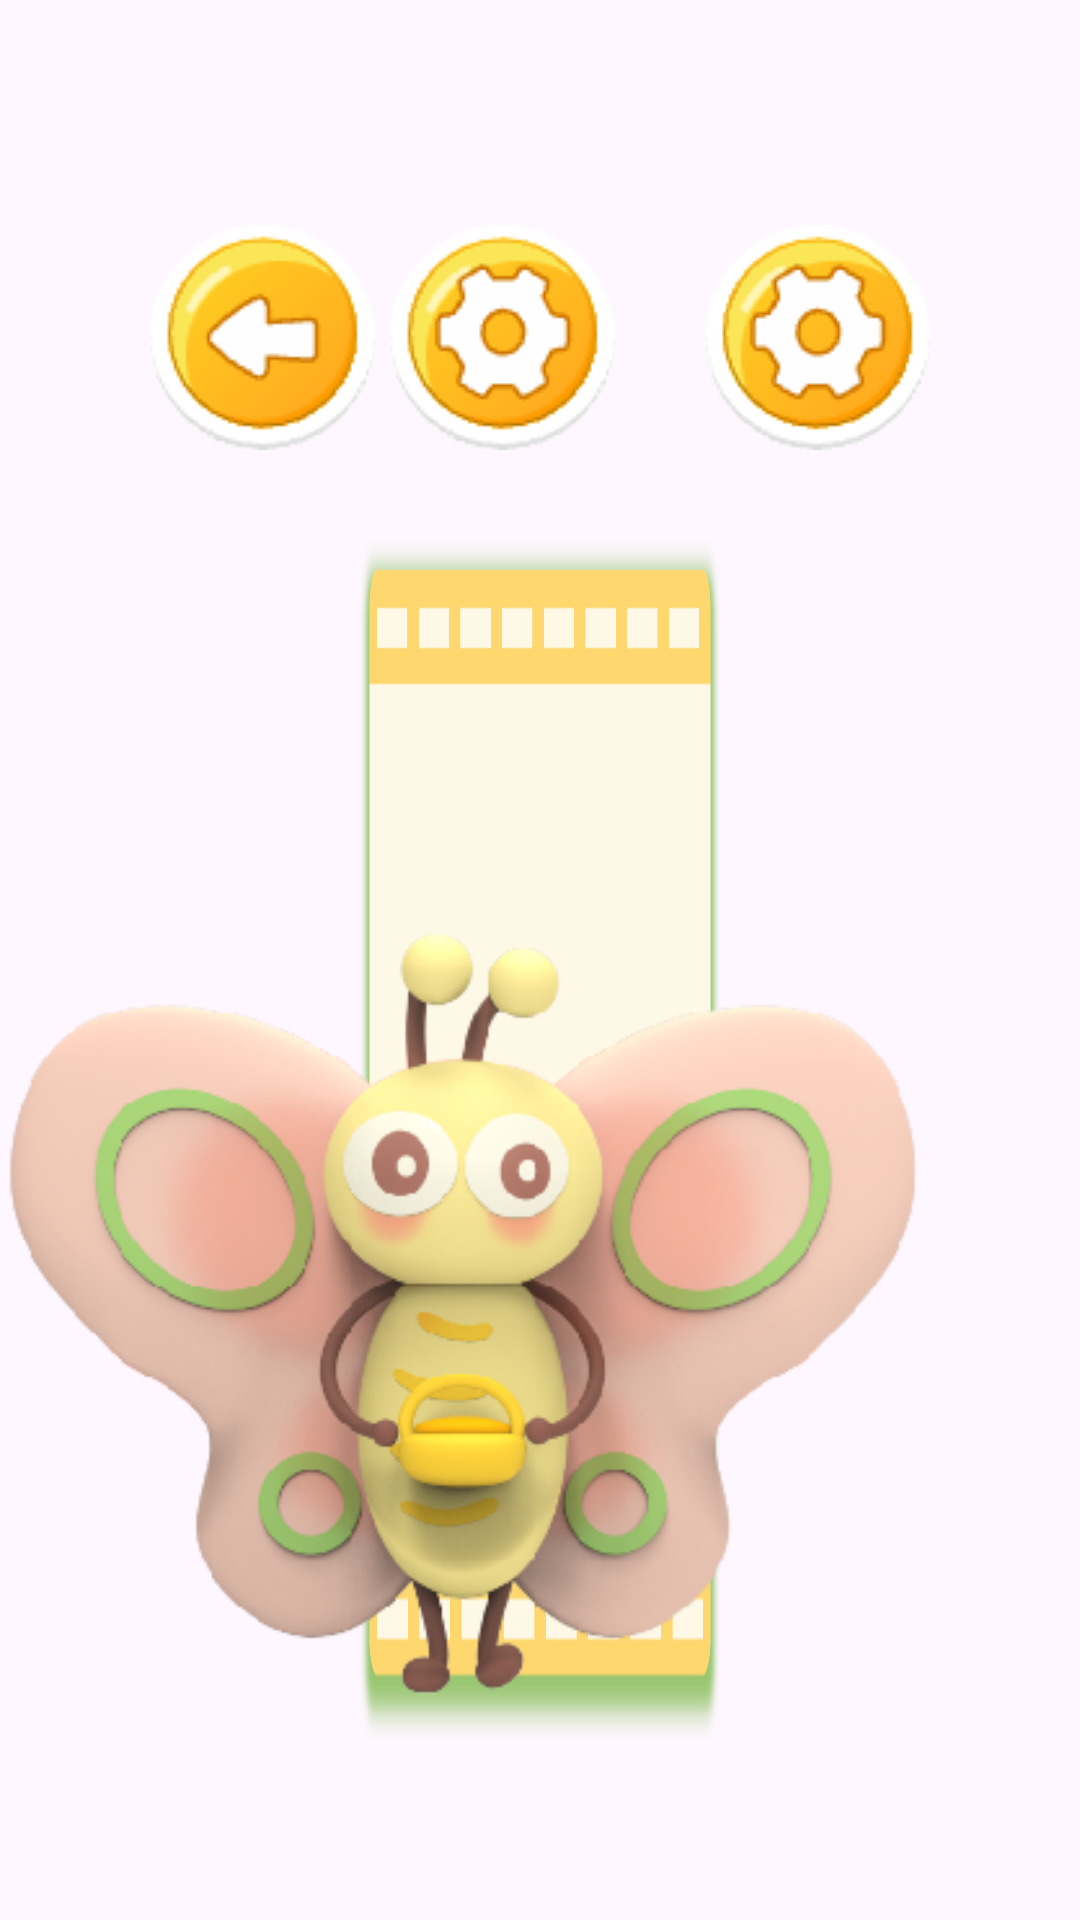

The Android layout XML behind this screen, and the referenced resources:
<!-- AndroidManifest.xml: application theme Theme.ZZ -->
<!-- res/layout/activity_story.xml -->
<?xml version="1.0" encoding="utf-8"?>
<RelativeLayout xmlns:android="http://schemas.android.com/apk/res/android"
    xmlns:app="http://schemas.android.com/apk/res-auto"
    xmlns:tools="http://schemas.android.com/tools"
    android:layout_width="match_parent"
    android:layout_height="match_parent"
    android:background="@drawable/main_bg"
    android:orientation="vertical"
    tools:context=".StrengthActivity">
    <androidx.constraintlayout.widget.ConstraintLayout
        android:layout_width="match_parent"
        android:layout_height="wrap_content">

        <ImageButton
            android:id="@+id/imageButton"
            android:layout_width="wrap_content"
            android:layout_height="wrap_content"
            android:layout_marginStart="50dp"
            android:layout_marginTop="75dp"
            android:layout_marginBottom="30dp"
            android:background="#0000"
            android:src="@drawable/btn_back"
            app:layout_constraintBottom_toBottomOf="parent"
            app:layout_constraintStart_toStartOf="parent"
            app:layout_constraintTop_toTopOf="parent" />

        <ImageButton
            android:id="@+id/imageButton2"
            android:layout_width="wrap_content"
            android:layout_height="wrap_content"
            android:layout_marginTop="75dp"
            android:layout_marginEnd="50dp"
            android:layout_marginBottom="30dp"
            android:background="#0000"
            android:src="@drawable/main_settings"
            app:layout_constraintBottom_toBottomOf="parent"
            app:layout_constraintEnd_toEndOf="parent"
            app:layout_constraintTop_toTopOf="parent" />

        <ImageButton
            android:id="@+id/story_music"
            android:layout_width="wrap_content"
            android:layout_height="wrap_content"
            android:layout_marginTop="75dp"
            android:layout_marginEnd="30dp"
            android:layout_marginBottom="30dp"
            android:background="#0000"
            android:src="@drawable/main_settings"
            app:layout_constraintBottom_toBottomOf="parent"
            app:layout_constraintEnd_toStartOf="@+id/imageButton2"
            app:layout_constraintTop_toTopOf="parent" />

    </androidx.constraintlayout.widget.ConstraintLayout>

    <LinearLayout
        android:id="@+id/strength_training_whole"
        android:layout_width="wrap_content"
        android:layout_height="wrap_content"
        android:layout_alignParentTop="true"
        android:layout_marginStart="120dp"
        android:layout_marginTop="180dp"
        android:layout_marginEnd="120dp"
        android:layout_marginBottom="60dp"
        android:background="@drawable/story_bar_all"
        android:orientation="vertical"
        android:weightSum="2">
        <ImageView
            android:layout_marginTop="62dp"
            android:layout_width="wrap_content"
            android:layout_height="wrap_content"
            android:src="@drawable/story_one"/>







    </LinearLayout>

    <ImageView
        android:id="@+id/exe_img_2"
        android:layout_width="wrap_content"
        android:layout_height="400dp"
        android:layout_alignParentEnd="true"
        android:layout_alignParentBottom="true"
        android:src="@drawable/butterfly" />

</RelativeLayout>
<!-- resources referenced by this layout -->
<resources>
  <!-- drawable btn_back: png bitmap (drawable, 4470 bytes) -->
  <!-- drawable butterfly: png bitmap (drawable, 93785 bytes) -->
  <!-- drawable main_settings: png bitmap (drawable, 4913 bytes) -->
  <!-- drawable story_bar_all: png bitmap (drawable, 16003 bytes) -->
  <!-- drawable story_one: png bitmap (drawable, 98508 bytes) -->
  <style name="Theme.ZZ" parent="Base.Theme.ZZ" />
  <style name="Base.Theme.ZZ" parent="Theme.Material3.DayNight.NoActionBar">
          
          
      </style>
</resources>
